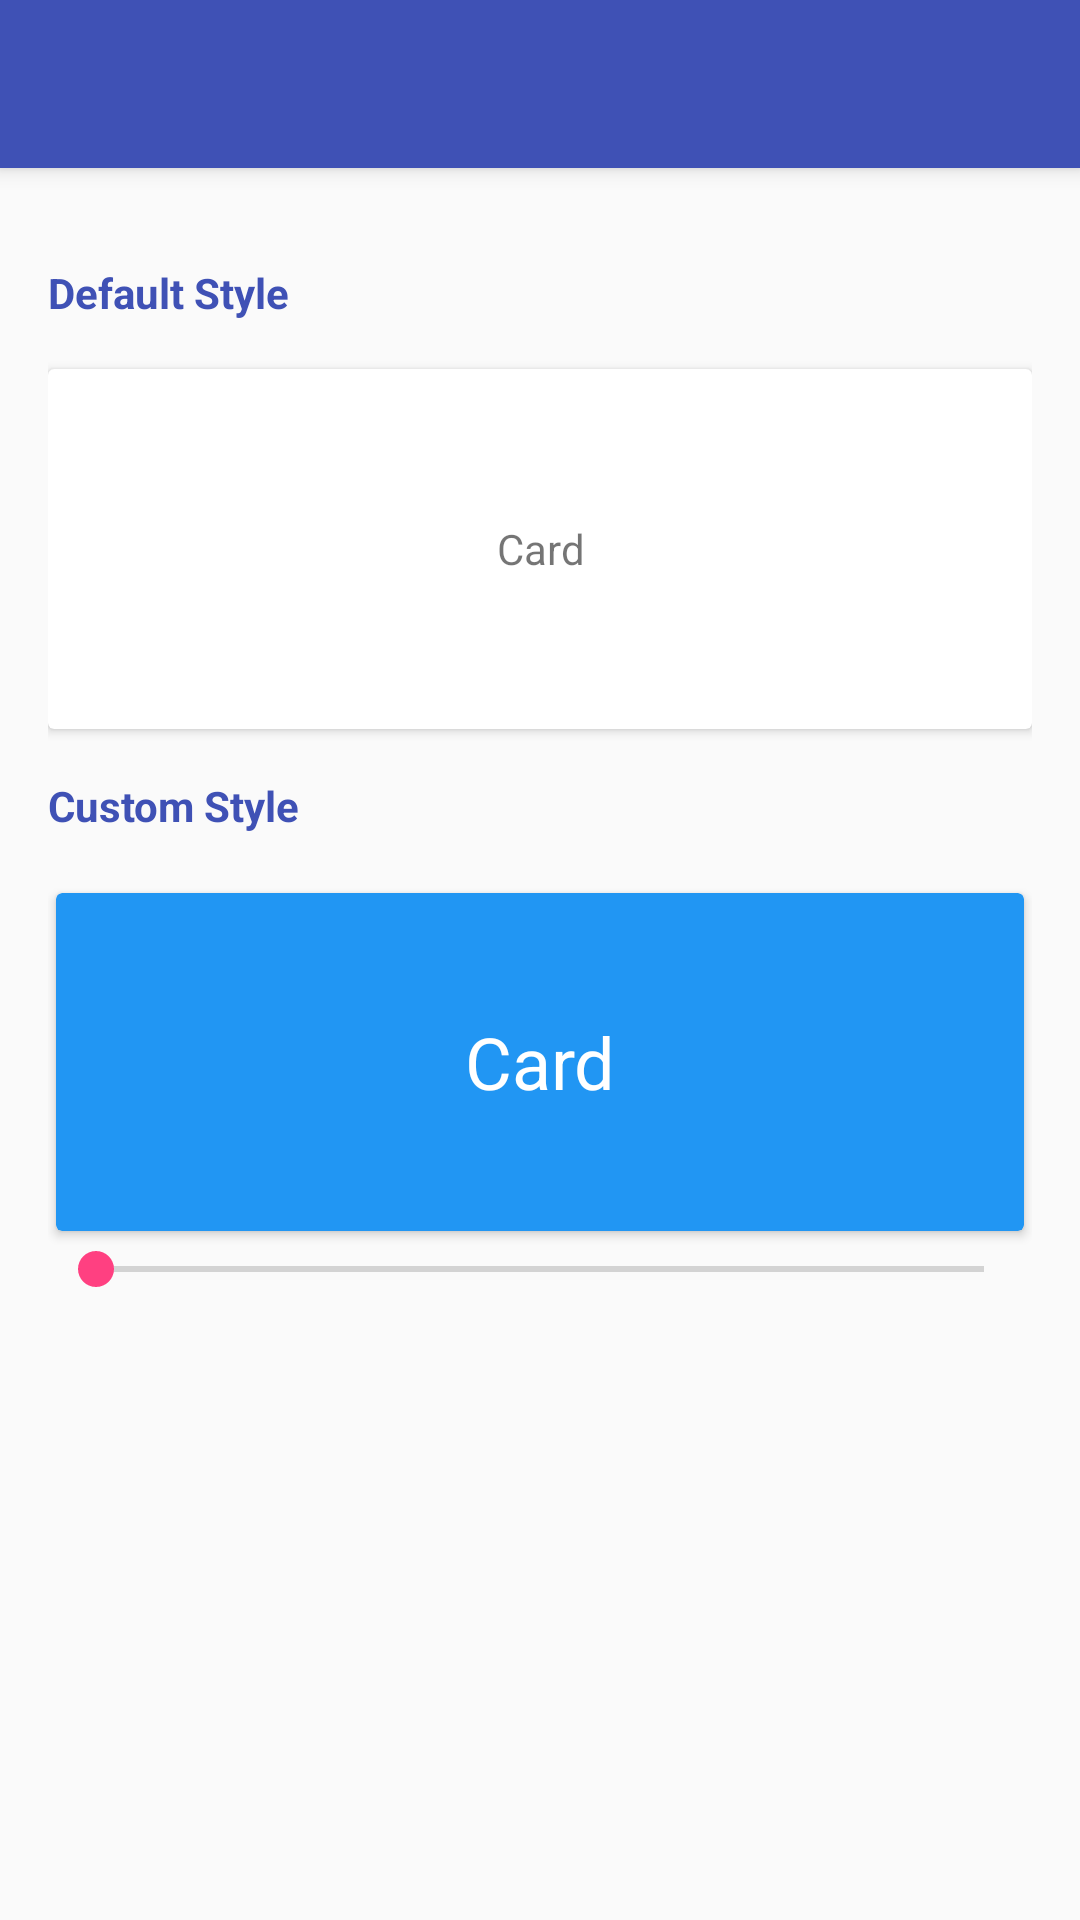

This screen was rendered from an Android layout file. Write that file and the resources it references.
<!-- AndroidManifest.xml: application theme AppTheme.NoActionBar -->
<!-- res/layout/activity_cardview.xml -->
<?xml version="1.0" encoding="utf-8"?>
<android.support.design.widget.CoordinatorLayout xmlns:android="http://schemas.android.com/apk/res/android"
    xmlns:app="http://schemas.android.com/apk/res-auto"
    android:id="@+id/coordinatorLayout"
    android:layout_width="match_parent"
    android:layout_height="match_parent"
    android:fitsSystemWindows="true">

    <include
        android:id="@+id/appbar"
        layout="@layout/appbar" />

    
    <android.support.v4.widget.NestedScrollView
        android:layout_width="match_parent"
        android:layout_height="wrap_content"
        android:orientation="vertical"
        android:padding="@dimen/first_line_margin"
        app:layout_behavior="@string/appbar_scrolling_view_behavior">

        <LinearLayout
            android:layout_width="match_parent"
            android:layout_height="wrap_content"
            android:gravity="center_horizontal"
            android:orientation="vertical">

            <TextView
                style="@style/Label"
                android:text="@string/default_style" />

            <android.support.v7.widget.CardView
                android:layout_width="match_parent"
                android:layout_height="wrap_content"
                android:layout_marginTop="@dimen/first_line_margin">

                <TextView
                    android:layout_width="match_parent"
                    android:layout_height="120dp"
                    android:gravity="center"
                    android:text="@string/card" />
            </android.support.v7.widget.CardView>

            <TextView
                style="@style/Label"
                android:text="@string/custom_style" />

            <android.support.v7.widget.CardView
                android:id="@+id/card"
                android:layout_width="match_parent"
                android:layout_height="120dp"
                android:layout_marginTop="@dimen/first_line_margin"
                app:cardBackgroundColor="#2196F3"
                app:cardCornerRadius="@dimen/cardview_default_radius"
                app:cardElevation="2dp"
                app:cardUseCompatPadding="true"
                app:contentPadding="16dp">

                <TextView
                    android:layout_width="match_parent"
                    android:layout_height="match_parent"
                    android:gravity="center"
                    android:text="@string/card"
                    android:textColor="@color/textColorPrimary"
                    android:textSize="24sp" />
            </android.support.v7.widget.CardView>

            <SeekBar
                android:id="@+id/sbSize"
                android:layout_width="match_parent"
                android:layout_height="wrap_content"
                android:layout_gravity="fill"
                android:max="20" />
        </LinearLayout>
    </android.support.v4.widget.NestedScrollView>

</android.support.design.widget.CoordinatorLayout>
<!-- res/layout/appbar.xml (included above) -->
<?xml version="1.0" encoding="utf-8"?>
<android.support.design.widget.AppBarLayout
        android:id="@+id/appbarLayout"
        android:layout_width="match_parent"
        android:layout_height="?attr/actionBarSize"
        android:theme="@style/ThemeOverlay.AppCompat.Dark.ActionBar"
        xmlns:android="http://schemas.android.com/apk/res/android"
        xmlns:app="http://schemas.android.com/apk/res-auto">

    <android.support.v7.widget.Toolbar
            android:id="@+id/toolbar"
            android:layout_height="?attr/actionBarSize"
            android:layout_width="match_parent"
            android:minHeight="?attr/actionBarSize"
            android:background="?attr/colorPrimary"
            app:elevation="4dp"
            android:theme="@style/ThemeOverlay.AppCompat.Dark.ActionBar"
            app:popupTheme="@style/ThemeOverlay.AppCompat.Light">

    </android.support.v7.widget.Toolbar>

</android.support.design.widget.AppBarLayout>
<!-- resources referenced by this layout -->
<resources>
  <color name="textColorPrimary">#FFFFFF</color>
  <dimen name="first_line_margin">16dp</dimen>
  <string name="card">Card</string>
  <string name="custom_style">Custom Style</string>
  <string name="default_style">Default Style</string>
  <style name="Label">
          <item name="android:layout_width">match_parent</item>
          <item name="android:layout_height">wrap_content</item>
          <item name="android:textStyle">bold</item>
          <item name="android:textColor">@color/colorPrimary</item>
          <item name="android:layout_marginTop">@dimen/first_line_margin</item>
      </style>
  <style name="AppTheme.NoActionBar">
          <item name="windowActionBar">false</item>
          <item name="windowNoTitle">true</item>
      </style>
  <color name="colorPrimary">#3F51B5</color>
</resources>
